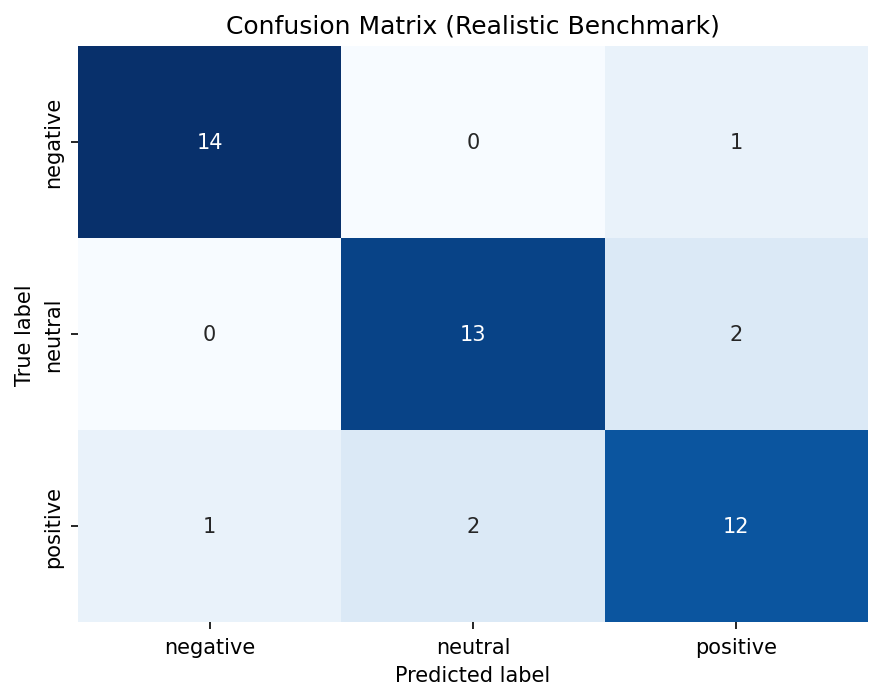

Data behind this chart, as committed beside it:
, negative, neutral, positive
negative, 14, 0, 1
neutral, 0, 13, 2
positive, 1, 2, 12
